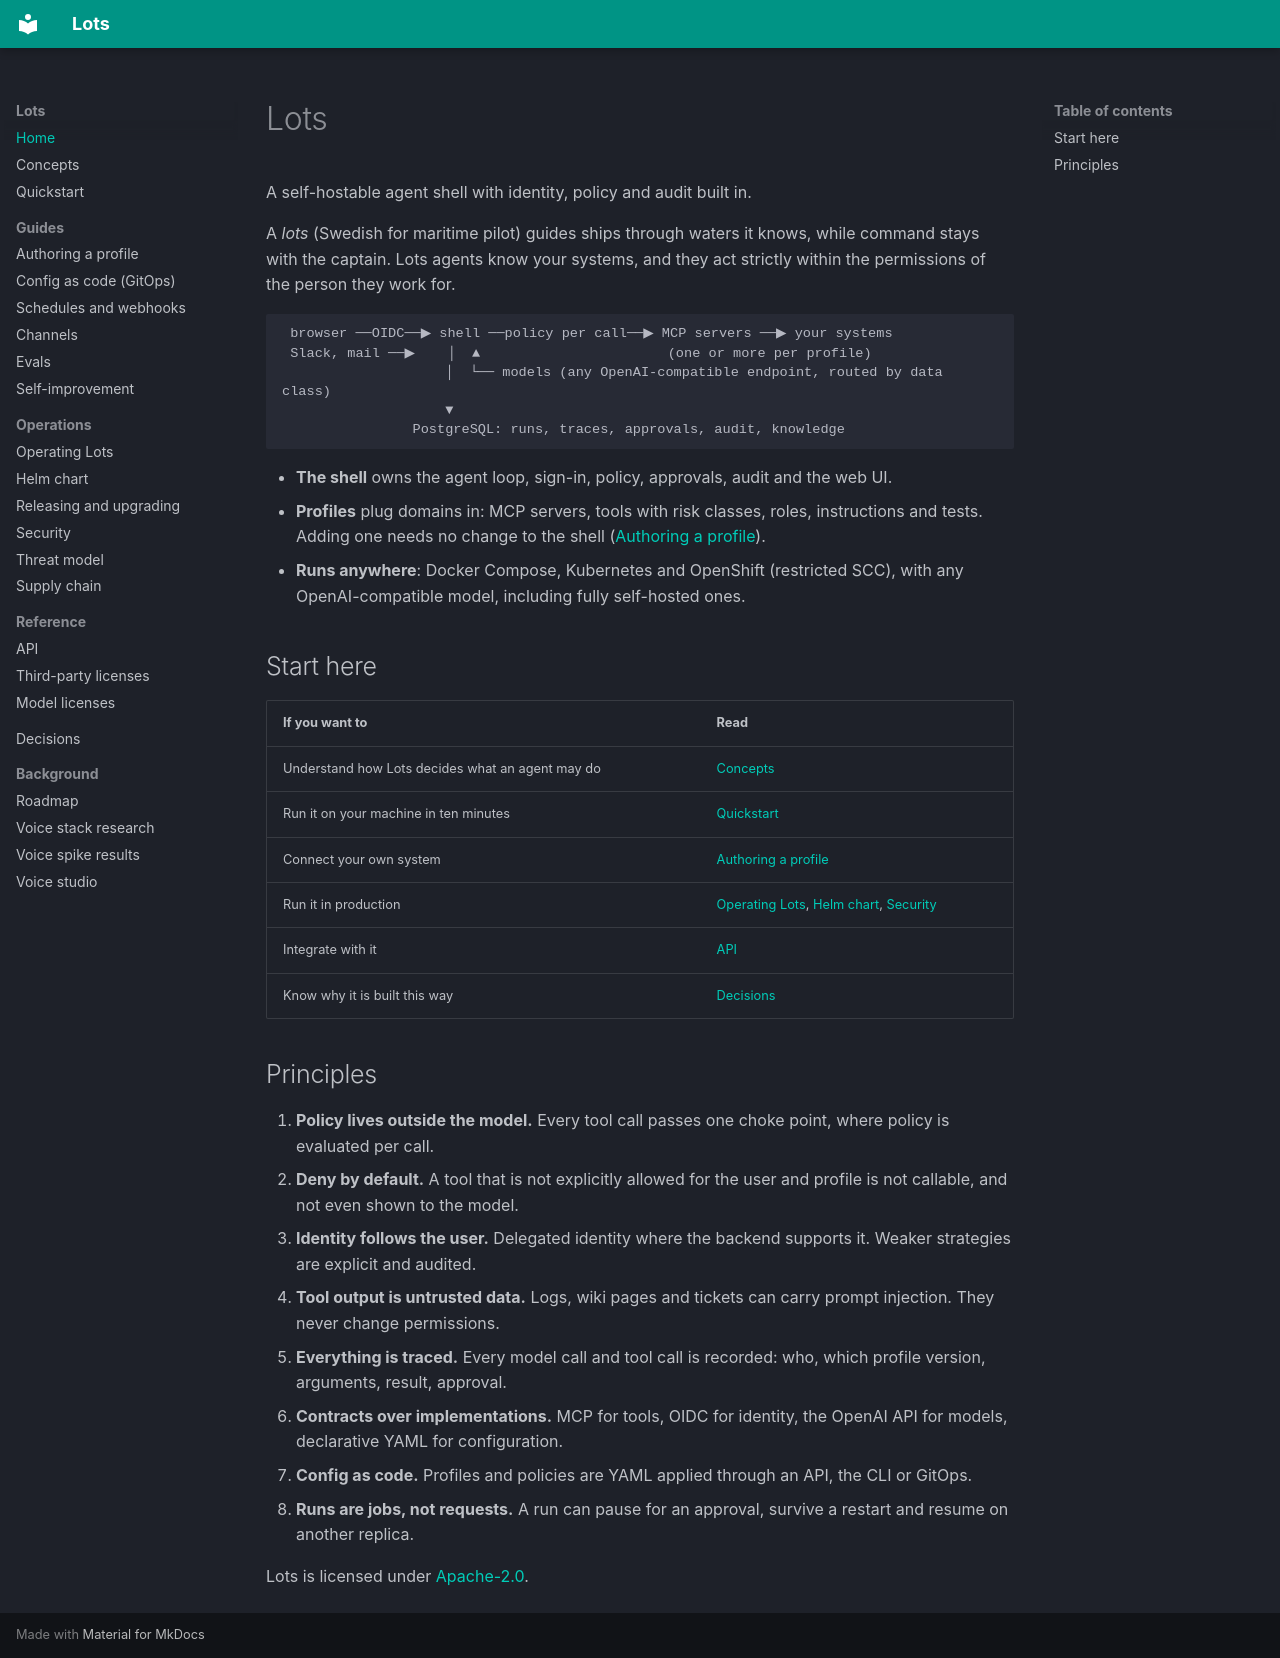

repository: carnufex/Lots · page: index.html · generator: mkdocs

# Lots

A self-hostable agent shell with identity, policy and audit built in.

A *lots* (Swedish for maritime pilot) guides ships through waters it knows, while command stays with the captain. Lots agents know
your systems, and they act strictly within the permissions of the person they work for.

```
 browser ──OIDC──▶ shell ──policy per call──▶ MCP servers ──▶ your systems
 Slack, mail ──▶    │  ▲                       (one or more per profile)
                    │  └── models (any OpenAI-compatible endpoint, routed by data class)
                    ▼
                PostgreSQL: runs, traces, approvals, audit, knowledge
```

- **The shell** owns the agent loop, sign-in, policy, approvals, audit and the web UI.
- **Profiles** plug domains in: MCP servers, tools with risk classes, roles, instructions and tests. Adding one needs no change to the
  shell ([Authoring a profile](authoring-profiles.md)).
- **Runs anywhere**: Docker Compose, Kubernetes and OpenShift (restricted SCC), with any OpenAI-compatible model, including fully
  self-hosted ones.

## Start here

| If you want to | Read |
|---|---|
| Understand how Lots decides what an agent may do | [Concepts](concepts.md) |
| Run it on your machine in ten minutes | [Quickstart](quickstart.md) |
| Connect your own system | [Authoring a profile](authoring-profiles.md) |
| Run it in production | [Operating Lots](operations.md), [Helm chart](helm.md), [Security](security.md) |
| Integrate with it | [API](api.md) |
| Know why it is built this way | [Decisions](adr/index.md) |

## Principles

1. **Policy lives outside the model.** Every tool call passes one choke point, where policy is evaluated per call.
2. **Deny by default.** A tool that is not explicitly allowed for the user and profile is not callable, and not even shown to the model.
3. **Identity follows the user.** Delegated identity where the backend supports it. Weaker strategies are explicit and audited.
4. **Tool output is untrusted data.** Logs, wiki pages and tickets can carry prompt injection. They never change permissions.
5. **Everything is traced.** Every model call and tool call is recorded: who, which profile version, arguments, result, approval.
6. **Contracts over implementations.** MCP for tools, OIDC for identity, the OpenAI API for models, declarative YAML for configuration.
7. **Config as code.** Profiles and policies are YAML applied through an API, the CLI or GitOps.
8. **Runs are jobs, not requests.** A run can pause for an approval, survive a restart and resume on another replica.

Lots is licensed under [Apache-2.0](https://github.com/carnufex/Lots/blob/main/LICENSE).
